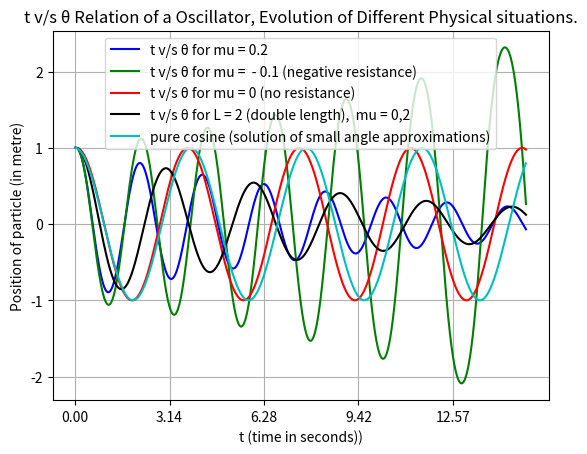

Write the Python code that produced this figure.
import numpy as np
import matplotlib.pyplot as plt
from mpl_toolkits import mplot3d

# COMMENT OUT THE GRAPHS YOU DO NOT WANT TO PLOT OR ADD YOUR OWN GRAPHS TO MODEL OTHER SITUATIONS HAVE FUN!!

#   GLOBAL VARIABLES
e = 0.01  # small time interval
# g = acceleration due to gravity
# mu = resistance factor (recommended values between zero and 2)
# L = length of the string of the pendulum

# Initial values

theta_double_dot = "(-mu * theta_dot) - ((g/L)* np.sin(theta))"  # string expression that defines acceleration
initial_theta_dot = 0
initial_theta = 1  # in radians
total_time = 15


def coordinate_points(total_time, initial_theta, initial_theta_dot, e, theta_double_dot, mu, g, L):
    t_list = []
    theta_List = []
    t_list.append(0)
    # Initialisation
    t = 0.05
    theta_dot = initial_theta_dot
    theta = initial_theta
    theta_List.append(theta)
    a = eval(theta_double_dot)
    while t <= total_time:
        theta_dot += e * a
        theta += e * theta_dot
        theta_List.append(theta)
        t += e / 2
        t_list.append(t)
        a = eval(theta_double_dot)
        t += e / 2

    return [t_list, theta_List]


coordinates = coordinate_points(total_time, initial_theta, initial_theta_dot, e, theta_double_dot, 0.2, 9.8, 1)   # typical example
plt.plot(coordinates[0], coordinates[1], 'b', label='t v/s θ for mu = 0.2')


coordinates_2 = coordinate_points(total_time, initial_theta, initial_theta_dot, e, theta_double_dot, -0.1, 9.8, 1)  # pendulum with negative resistance
plt.plot(coordinates_2[0], coordinates_2[1], 'g', label='t v/s θ for mu =  - 0.1 (negative resistance)')


coordinates_3 = coordinate_points(total_time, initial_theta, initial_theta_dot, e, theta_double_dot, 0, 9.8, 3)     # pendulum with no resistance
plt.plot(coordinates_3[0], coordinates_3[1], 'r', label='t v/s θ for mu = 0 (no resistance)')


coordinates_4 = coordinate_points(total_time, initial_theta, initial_theta_dot, e, theta_double_dot, 0.2, 9.8, 2)     # pendulum for double length
plt.plot(coordinates_4[0], coordinates_4[1], 'k', label='t v/s θ for L = 2 (double length),  mu = 0,2')

x1 = np.arange(0, 15, 0.01)                                                                                             # pure cosine graph
plt.plot(x1, np.cos(0.5*(9.8/3)*x1), 'c', label='pure cosine (solution of small angle approximations)')


plt.title('t v/s θ Relation of a Oscillator, Evolution of Different Physical situations.')
plt.xlabel('t (time in seconds))')
plt.ylabel('Position of particle (in metre)')
x_ticks = []
i = 0
while i * np.pi <= total_time:
    x_ticks.append(i * np.pi)
    i += 1

plt.xticks(x_ticks)
plt.grid()
plt.legend()

plt.show()
